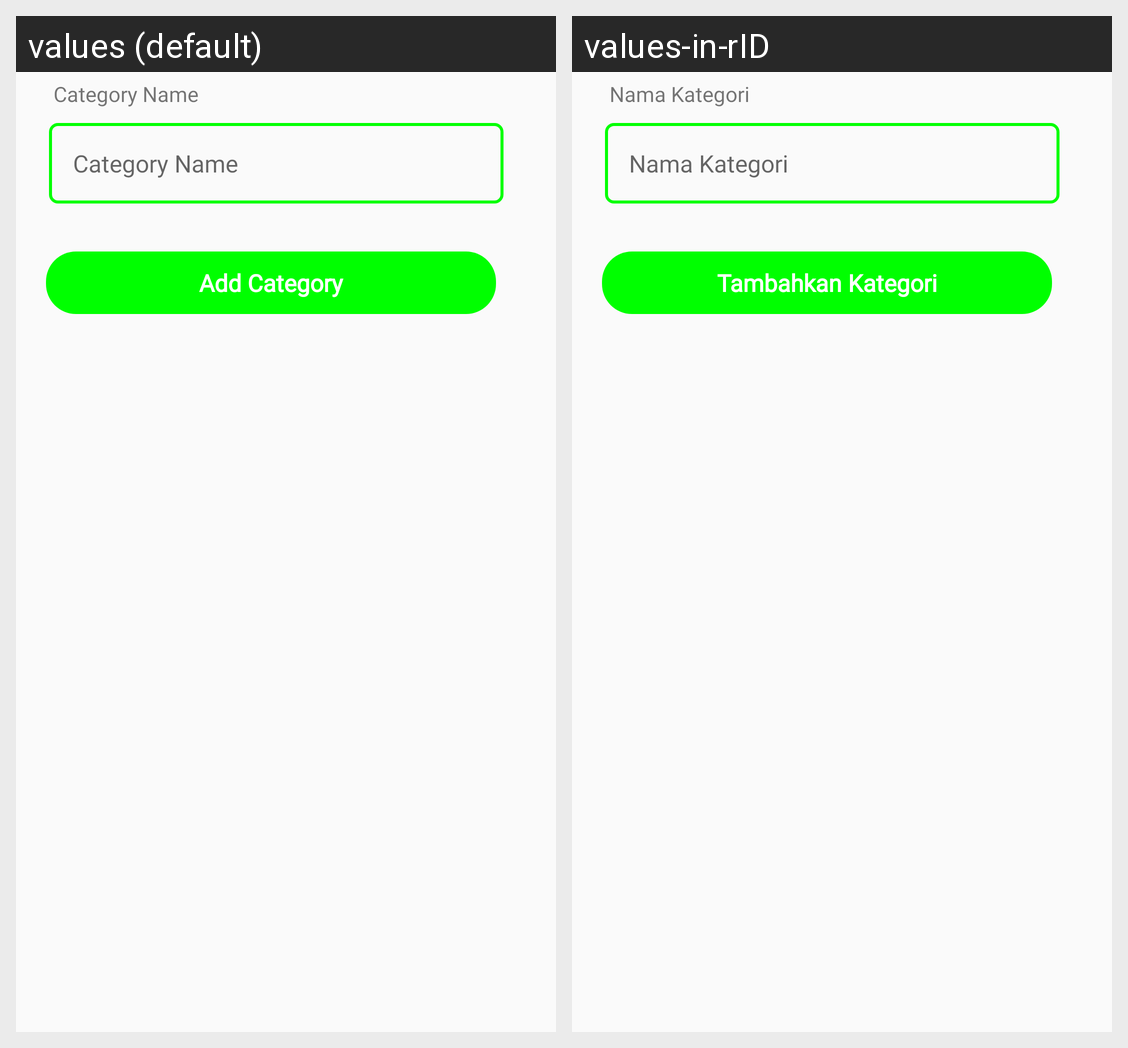

The same Android screen rendered under two of its app's locales, left to right. List the strings drawn on it with the default value and each locale's translation.
Android screen res/layout/activity_add_category.xml rendered under 2 locales, left to right: values (default), values-in-rID. Device: Nexus 5 (rendered at 1080×1920; each locale shown at half size, 540×960, under a caption strip naming it); theme Theme.PointOfSale.
Strings drawn on this screen, with the default value and each locale's value (text and hints the layout hard-codes, and strings that could not be matched under every locale, appear in the picture but are not listed):

category_name
  values: Category Name
  values-in-rID: Nama Kategori

add_category
  values: Add Category
  values-in-rID: Tambahkan Kategori
